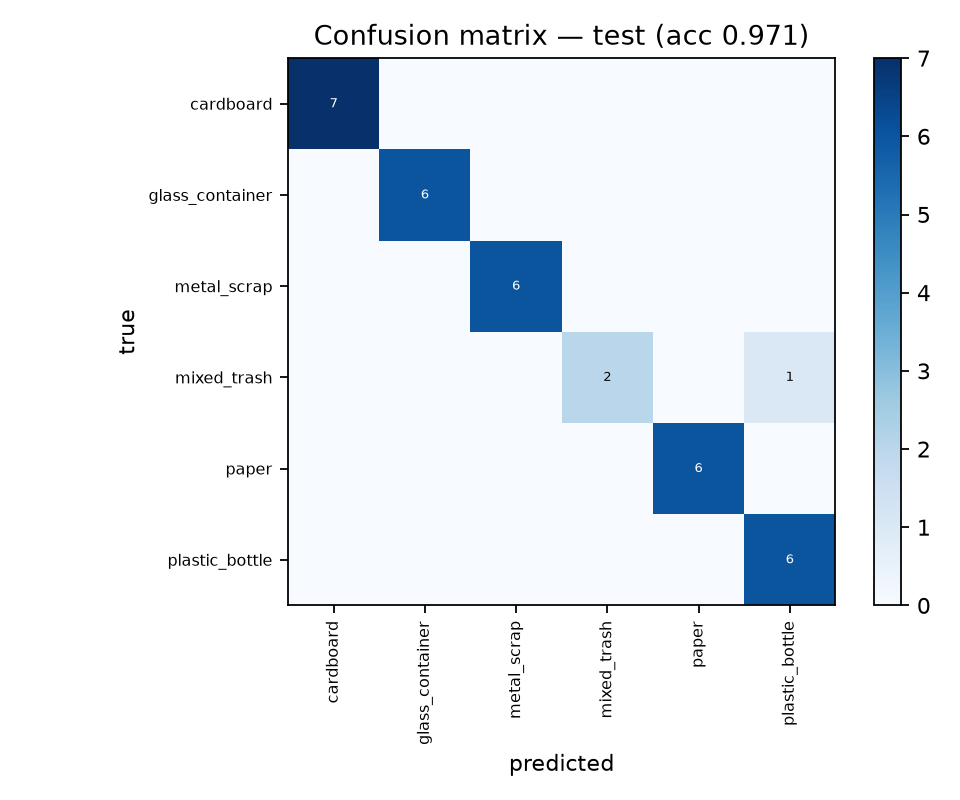

Source data for this figure (header and first rows):
true\pred, cardboard, glass_container, metal_scrap, mixed_trash, paper, plastic_bottle
cardboard, 7, 0, 0, 0, 0, 0
glass_container, 0, 6, 0, 0, 0, 0
metal_scrap, 0, 0, 6, 0, 0, 0
mixed_trash, 0, 0, 0, 2, 0, 1
paper, 0, 0, 0, 0, 6, 0
plastic_bottle, 0, 0, 0, 0, 0, 6
